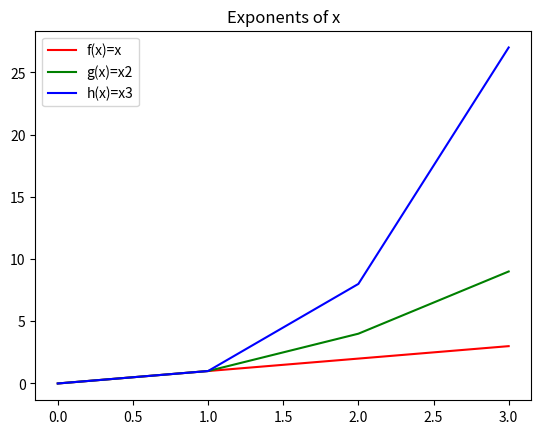

Reproduce this figure in Python.
# Problem Sheet - Weekly Task 08

# Task Description:
# Write a program called plottask.py that displays a plot of the functions f(x)=x, g(x)=x2 and h(x)=x3 in the range [0, 4] on the one set of axes.

import numpy as np
import matplotlib.pyplot as plot

xpoints = np.array (range (0, 4))
ypointsf = xpoints              # f(x)=x
ypointsg = xpoints * xpoints    # g(x)=x2
ypointsh = xpoints ** 3         # h(x)=x3

plot.plot (xpoints, ypointsf, label = 'f(x)=x', color = 'red')
plot.plot (xpoints, ypointsg, label = 'g(x)=x2', color = 'green')
plot.plot (xpoints, ypointsh, label = 'h(x)=x3', color = 'blue')

plot.title ('Exponents of x')
plot.legend ()

plot.show ()